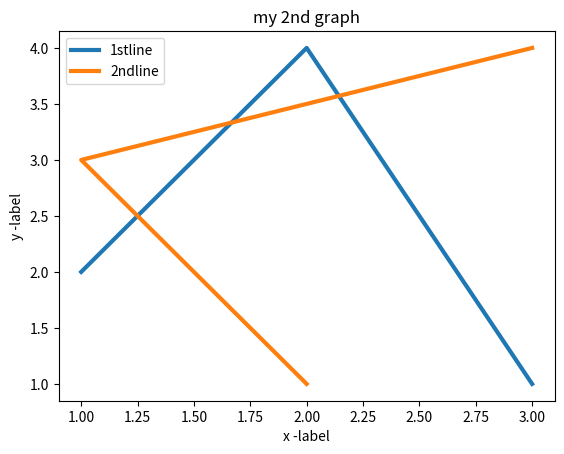

Write the Python code that produced this figure.
from matplotlib import pyplot as plt
import warnings
warnings.filterwarnings('ignore')
X1=[3,2,1]
Y1=[1,4,2]
plt.plot(X1,Y1,linewidth=3.0,label="1stline")
X2=[2,1,3]
Y2=[1,3,4]
plt.plot(X2,Y2,linewidth=3.0,label="2ndline")
plt.xlabel('x -label')
plt.ylabel('y -label')
plt.title("my 2nd graph")
plt.legend()
plt.show()
